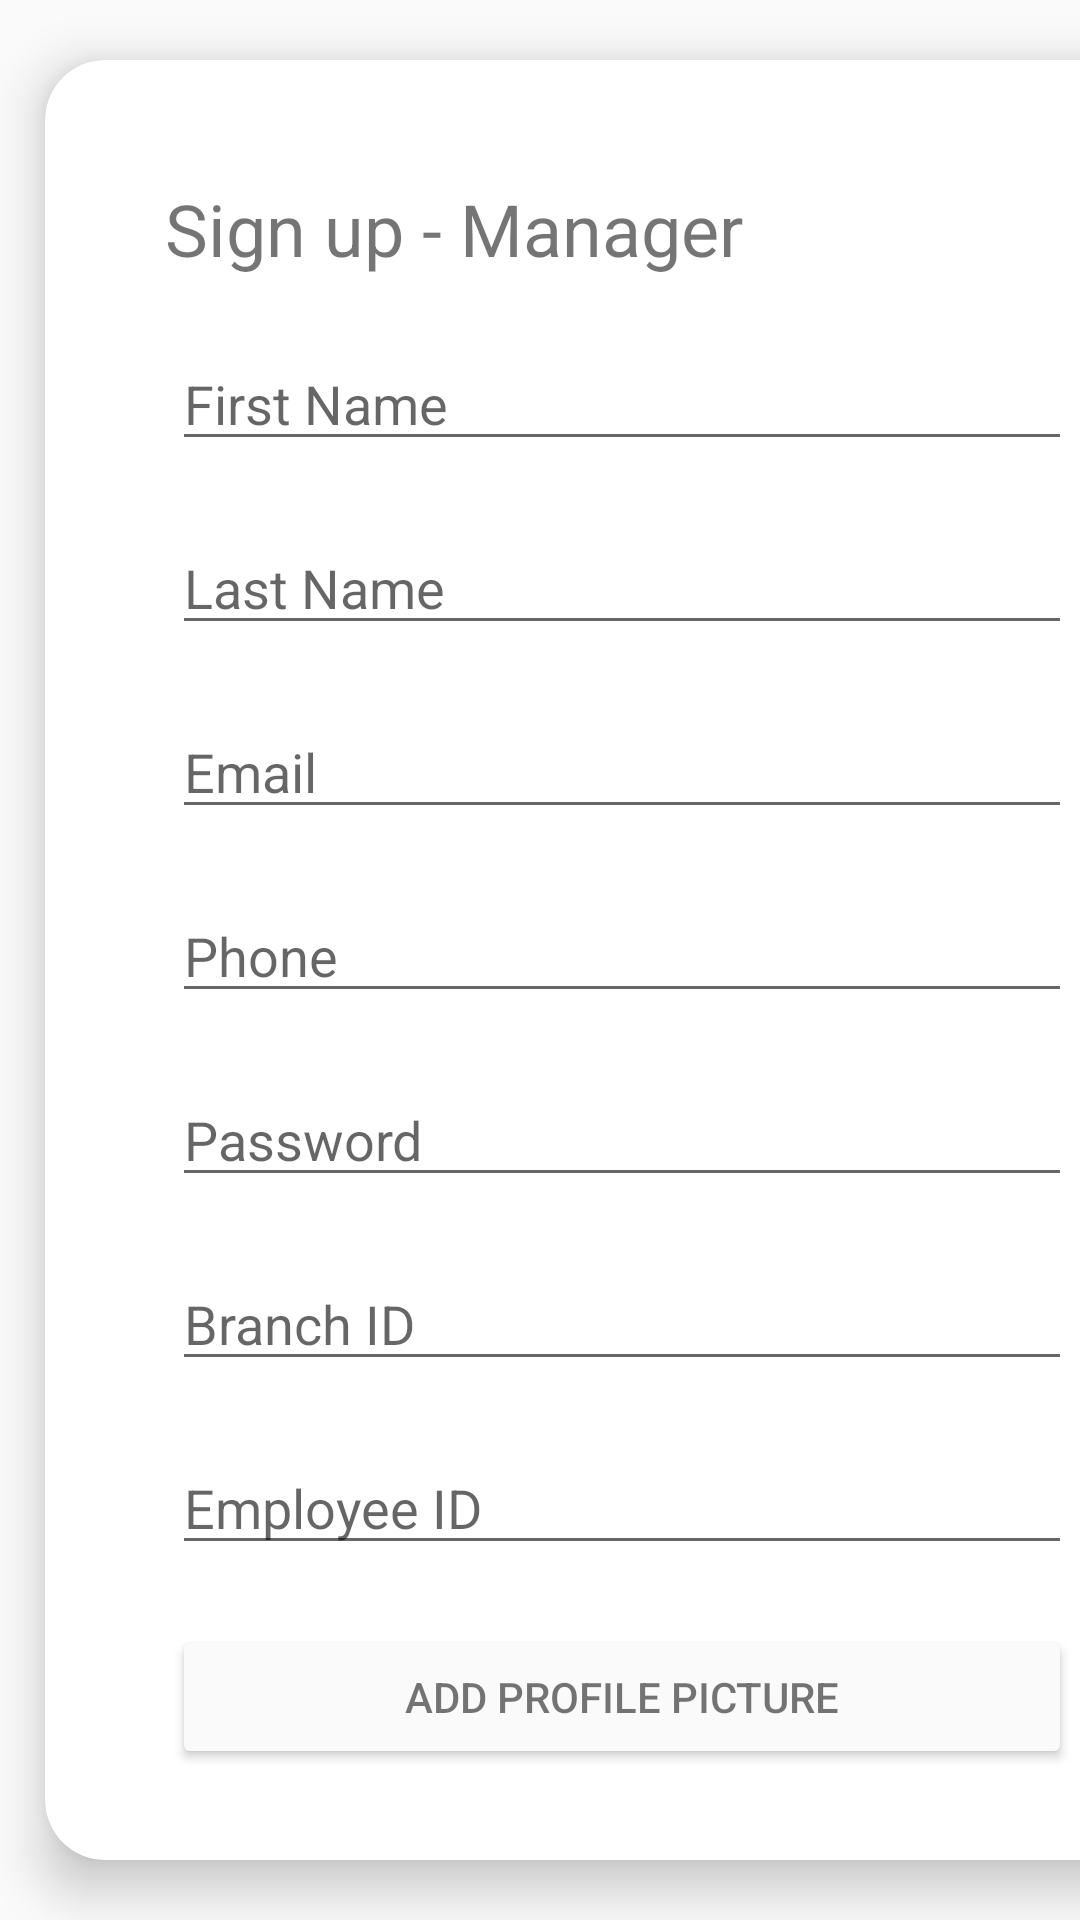

Produce the Android XML layout that renders to this screen, including the resource entries it uses.
<!-- AndroidManifest.xml: application theme Theme.Pizza4u -->
<!-- res/layout/fragment_manager.xml -->
<?xml version="1.0" encoding="utf-8"?>
<FrameLayout xmlns:android="http://schemas.android.com/apk/res/android"
    xmlns:tools="http://schemas.android.com/tools"
    android:layout_width="match_parent"
    android:layout_height="match_parent"
    xmlns:app="http://schemas.android.com/apk/res-auto"
    tools:context=".fragments.ManagerFragment">

    <androidx.cardview.widget.CardView
        android:id="@+id/cardView"
        android:layout_width="385dp"
        android:layout_height="wrap_content"
        android:elevation="8dp"
        app:cardCornerRadius="20dp"
        app:cardElevation="10dp"
        android:layout_marginStart="15dp"
        app:cardMaxElevation="120dp"
        android:layout_marginTop="20dp"
        android:layout_marginBottom="20dp"
        app:layout_constraintBottom_toBottomOf="parent"
        app:layout_constraintEnd_toEndOf="parent"
        app:layout_constraintStart_toStartOf="parent"
        app:layout_constraintTop_toTopOf="parent">

    <ScrollView
        android:layout_width="match_parent"
        android:layout_height="wrap_content"
        android:fillViewport="true"
        app:layout_constraintBottom_toBottomOf="parent"
        app:layout_constraintEnd_toEndOf="parent"
        app:layout_constraintStart_toStartOf="parent"
        app:layout_constraintTop_toTopOf="parent"
        app:layout_constraintVertical_bias="0.0"
        android:background="@drawable/pizzapic"
        android:backgroundTintMode="src_over"
        android:backgroundTint="#D3F1F0F0">

        <LinearLayout
            android:layout_width="match_parent"
            android:layout_height="wrap_content"
            android:orientation="vertical">

            <TextView
                android:id="@+id/textSignUpTitleManager"
                android:layout_width="wrap_content"
                android:layout_height="wrap_content"
                android:layout_marginLeft="40dp"
                android:layout_marginTop="40dp"
                android:text="@string/text_sign_up_manager"
                android:textSize="24sp" />

            <EditText
                android:id="@+id/editTextFirstNameManager"
                android:layout_width="300dp"
                android:layout_height="wrap_content"
                android:layout_gravity="center_horizontal"
                android:layout_marginTop="20dp"
                android:ems="10"
                android:hint="@string/edit_text_first_name"
                android:inputType="textPersonName" />

            <EditText
                android:id="@+id/editTextLastNameManager"
                android:layout_width="300dp"
                android:layout_height="wrap_content"
                android:layout_gravity="center_horizontal"
                android:layout_marginTop="20dp"
                android:ems="10"
                android:hint="@string/edit_text_last_name"
                android:inputType="textPersonName" />

            <EditText
                android:id="@+id/editTextEmailManager"
                android:layout_width="300dp"
                android:layout_height="wrap_content"
                android:layout_gravity="center_horizontal"
                android:layout_marginTop="20dp"
                android:ems="10"
                android:hint="@string/edit_text_email"
                android:inputType="textEmailAddress" />

            <EditText
                android:id="@+id/editTextPhoneManager"
                android:layout_width="300dp"
                android:layout_height="wrap_content"
                android:layout_gravity="center_horizontal"
                android:layout_marginTop="20dp"
                android:ems="10"
                android:hint="@string/edit_text_phone"
                android:inputType="phone" />

            <EditText
                android:id="@+id/editTextPasswordManager"
                android:layout_width="300dp"
                android:layout_height="wrap_content"
                android:layout_gravity="center_horizontal"
                android:layout_marginTop="20dp"
                android:ems="10"
                android:hint="@string/edit_text_password"
                android:inputType="textPassword" />

            <EditText
                android:id="@+id/editTextBranchIdManager"
                android:layout_width="300dp"
                android:layout_height="wrap_content"
                android:layout_gravity="center_horizontal"
                android:layout_marginTop="20dp"
                android:ems="10"
                android:hint="@string/edit_text_branch_id"
                android:inputType="numberDecimal" />

            <EditText
                android:id="@+id/editTextEmployeeIdManager"
                android:layout_width="300dp"
                android:layout_height="wrap_content"
                android:layout_gravity="center_horizontal"
                android:layout_marginTop="20dp"
                android:ems="10"
                android:hint="@string/edit_text_employee_id"
                android:inputType="numberDecimal" />

            <Button
                android:id="@+id/buttonAddProfilePictureManager"
                android:layout_width="300dp"
                android:layout_height="wrap_content"
                android:layout_gravity="center_horizontal"
                android:layout_marginTop="20dp"
                android:backgroundTint="?android:attr/colorBackground"
                android:text="@string/button_add_profile_picture"
                android:textColor="?android:attr/textColorTertiary"
                app:rippleColor="?android:attr/colorActivatedHighlight" />

            <ImageView
                android:id="@+id/profilepicManager"
                android:layout_width="150dp"
                android:layout_height="150dp"
                android:layout_gravity="center_horizontal"
                android:layout_marginTop="20dp"
                app:srcCompat="@drawable/manager_icon" />

            <Button
                android:id="@+id/buttonCreateAccountManager"
                android:layout_width="300dp"
                android:layout_height="wrap_content"
                android:layout_gravity="center_horizontal"
                android:layout_marginTop="20dp"
                android:backgroundTint="@color/colorPrimary"
                android:text="@string/button_create_account"
                android:textColor="@color/colorOnPrimary"
                app:layout_constraintBottom_toBottomOf="parent"
                app:layout_constraintEnd_toEndOf="parent" />

            <Button
                android:id="@+id/buttonCancelManager"
                android:layout_width="300dp"
                android:layout_height="wrap_content"
                android:layout_gravity="center_horizontal"
                android:layout_marginTop="20dp"
                android:layout_marginBottom="20dp"
                android:backgroundTint="?android:attr/colorBackground"
                android:text="@string/button_cancel"
                android:textColor="?android:attr/textColorTertiary"
                app:rippleColor="?android:attr/colorActivatedHighlight" />

        </LinearLayout>
    </ScrollView>
    </androidx.cardview.widget.CardView>
</FrameLayout>
<!-- resources referenced by this layout -->
<resources>
  <string name="button_add_profile_picture">Add profile picture</string>
  <string name="button_cancel">Cancel</string>
  <string name="button_create_account">Create account</string>
  <string name="edit_text_branch_id">Branch ID</string>
  <string name="edit_text_email">Email</string>
  <string name="edit_text_employee_id">Employee ID</string>
  <string name="edit_text_first_name">First Name</string>
  <string name="edit_text_last_name">Last Name</string>
  <string name="edit_text_password">Password</string>
  <string name="edit_text_phone">Phone</string>
  <string name="text_sign_up_manager">Sign up - Manager</string>
  <style name="Theme.Pizza4u" parent="Theme.AppCompat.Light.NoActionBar">
          
          <item name="colorPrimary">#F57C00</item>
          <item name="colorPrimaryVariant">#FFB300</item>
          <item name="colorOnPrimary">@color/white</item>
          
          <item name="colorSecondary">@color/teal_200</item>
          <item name="colorSecondaryVariant">@color/teal_700</item>
          <item name="colorOnSecondary">@color/black</item>
          <item name="tickColorInactive">#4C3333</item>
  
          
          <item name="android:statusBarColor" tools:targetApi="l">?attr/colorPrimaryVariant</item>
          
      </style>
  <!-- not gathered from this repository: default colours our renderer supplied (Android Studio template values) -->
  <color name="teal_200">#FF03DAC5</color>
  <color name="teal_700">#FF018786</color>
  <color name="black">#FF000000</color>
  <color name="white">#FFFFFFFF</color>
  <color name="colorPrimary">#FF6200EE</color>
</resources>
